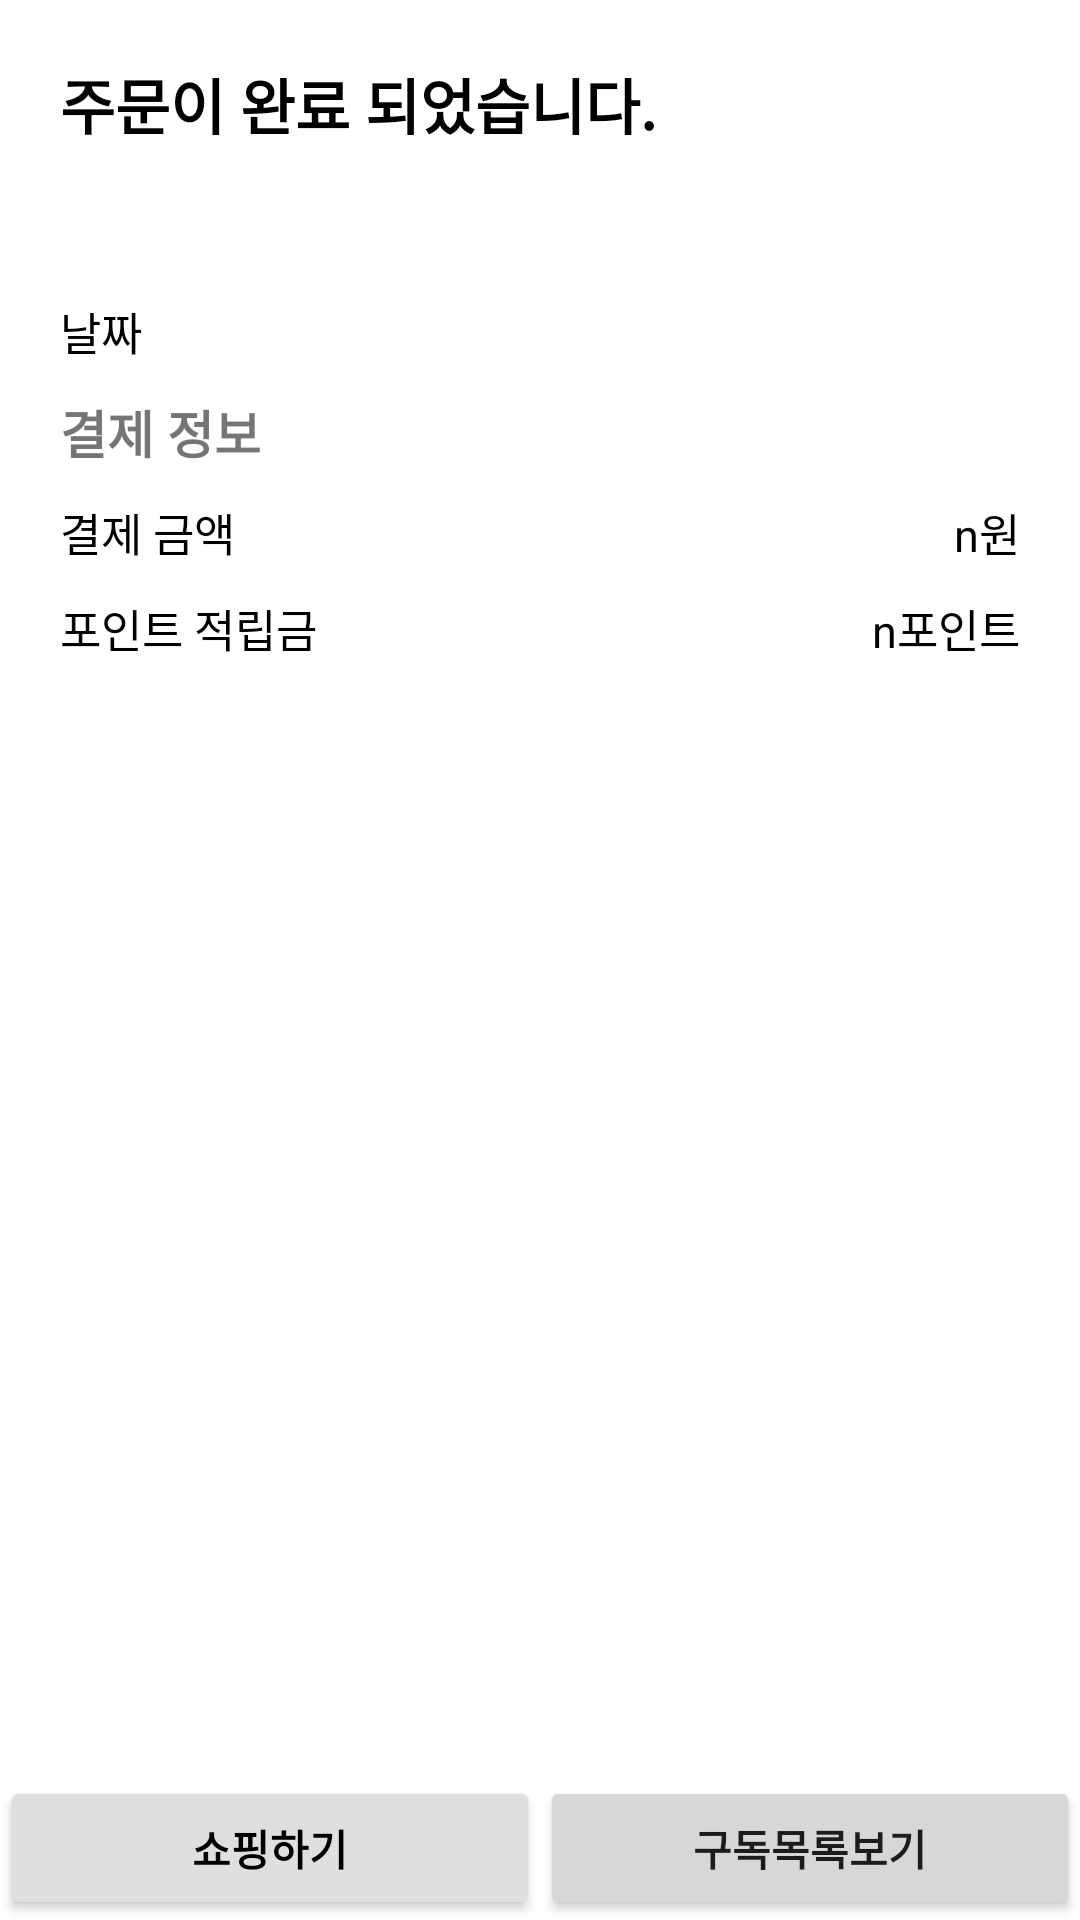

Reconstruct the res/layout file that produces this screen, plus the resources it refers to.
<!-- AndroidManifest.xml: application theme Theme.Near -->
<!-- res/layout/activity_purchase_complete.xml -->
<?xml version="1.0" encoding="utf-8"?>
<layout>
<LinearLayout xmlns:android="http://schemas.android.com/apk/res/android"
    xmlns:app="http://schemas.android.com/apk/res-auto"
    xmlns:tools="http://schemas.android.com/tools"
    android:layout_width="match_parent"
    android:layout_height="match_parent"
    android:orientation="vertical"
    tools:context=".ui.purchase.PurchaseCompleteActivity">
    <LinearLayout
        android:layout_width="match_parent"
        android:layout_height="0dp"
        android:layout_weight="1"
        android:layout_margin="20dp"
        android:orientation="vertical">
    <TextView
        android:layout_width="match_parent"
        android:layout_height="wrap_content"
        android:textSize="20sp"
        android:textStyle="bold"
        android:textColor="@color/black"
        android:text="주문이 완료 되었습니다."/>
    <androidx.recyclerview.widget.RecyclerView
        android:id="@+id/purchaseCompleteRecyclerView"
        android:layout_marginTop="20dp"
        android:layout_width="match_parent"
        android:layout_height="wrap_content"/>
        <TextView
            android:layout_marginTop="30dp"
            android:layout_marginBottom="10dp"
            android:id="@+id/purchaseDateTxt"
            android:layout_width="match_parent"
            android:layout_height="wrap_content"
            android:textSize="15sp"
            android:textColor="@color/black"
            android:text="날짜"/>
        <LinearLayout
            android:layout_width="match_parent"
            android:layout_height="wrap_content"
            android:orientation="vertical">
        <TextView
            android:textSize="17sp"
            android:textStyle="bold"
            android:layout_width="wrap_content"
            android:layout_height="wrap_content"
            android:text="결제 정보"/>
        <LinearLayout
            android:layout_marginTop="10dp"
            android:layout_width="match_parent"
            android:layout_height="wrap_content"
            android:orientation="horizontal">
            <TextView
                android:textSize="15sp"
                android:textColor="@color/black"
                android:layout_width="0dp"
                android:layout_weight="1"
                android:layout_height="wrap_content"
                android:text="결제 금액"/>
            <TextView
                android:textSize="15sp"
                android:textColor="@color/black"
                android:id="@+id/priceTxt"
                android:layout_width="wrap_content"
                android:layout_height="wrap_content"
                android:text="n"/>
            <TextView
                android:textSize="15sp"
                android:textColor="@color/black"
                android:layout_width="wrap_content"
                android:layout_height="wrap_content"
                android:text="원"/>
        </LinearLayout>
        <LinearLayout
            android:layout_marginTop="10dp"
            android:layout_width="match_parent"
            android:layout_height="wrap_content"
            android:orientation="horizontal">
            <TextView
                android:textSize="15sp"
                android:textColor="@color/black"
                android:layout_width="0dp"
                android:layout_weight="1"
                android:layout_height="wrap_content"
                android:text="포인트 적립금"/>
            <TextView
                android:textSize="15sp"
                android:textColor="@color/black"
                android:id="@+id/pointTxt"
                android:layout_width="wrap_content"
                android:layout_height="wrap_content"
                android:text="n"/>
            <TextView
                android:textSize="15sp"
                android:textColor="@color/black"
                android:layout_width="wrap_content"
                android:layout_height="wrap_content"
                android:text="포인트"/>
        </LinearLayout>
        </LinearLayout>
    </LinearLayout>
    <LinearLayout
        android:layout_width="match_parent"
        android:layout_height="wrap_content"
        android:orientation="horizontal">
        <Button
            android:id="@+id/toShopBtn"
            android:textColor="@color/black"
            android:backgroundTint="@color/lightGray"
            android:layout_width="0dp"
            android:layout_weight="1"
            android:layout_height="wrap_content"
            android:textStyle="bold"
            android:text = "쇼핑하기"
            android:insetTop="0dp"
            android:insetBottom="0dp"/>
        <Button
            android:id="@+id/moreInformationBtn"
            android:layout_width="0dp"
            android:layout_weight="1"
            android:textStyle="bold"
            android:layout_height="wrap_content"
            android:text="구독목록보기"
            android:insetTop="0dp"
            android:insetBottom="0dp"/>
    </LinearLayout>
</LinearLayout>
</layout>
<!-- resources referenced by this layout -->
<resources>
  <color name="black">#FF000000</color>
  <color name="lightGray">#DFDFDF</color>
  <style name="Theme.Near" parent="Theme.MaterialComponents.DayNight.DarkActionBar">
          
          <item name="colorPrimary">@color/blue_2</item>
          <item name="colorPrimaryVariant">@color/white</item>
          <item name="colorOnPrimary">@color/white</item>
          
          <item name="colorSecondary">@color/teal_200</item>
          <item name="colorSecondaryVariant">@color/teal_700</item>
          <item name="colorOnSecondary">@color/black</item>
          
          <item name="android:statusBarColor" tools:targetApi="l">?attr/colorPrimaryVariant</item>
          <item name="android:windowLightStatusBar">true</item>
          
      </style>
  <color name="blue_2">#558cc8</color>
  <color name="white">#FFFFFFFF</color>
  <color name="teal_200">#FF03DAC5</color>
  <color name="teal_700">#FF018786</color>
</resources>
